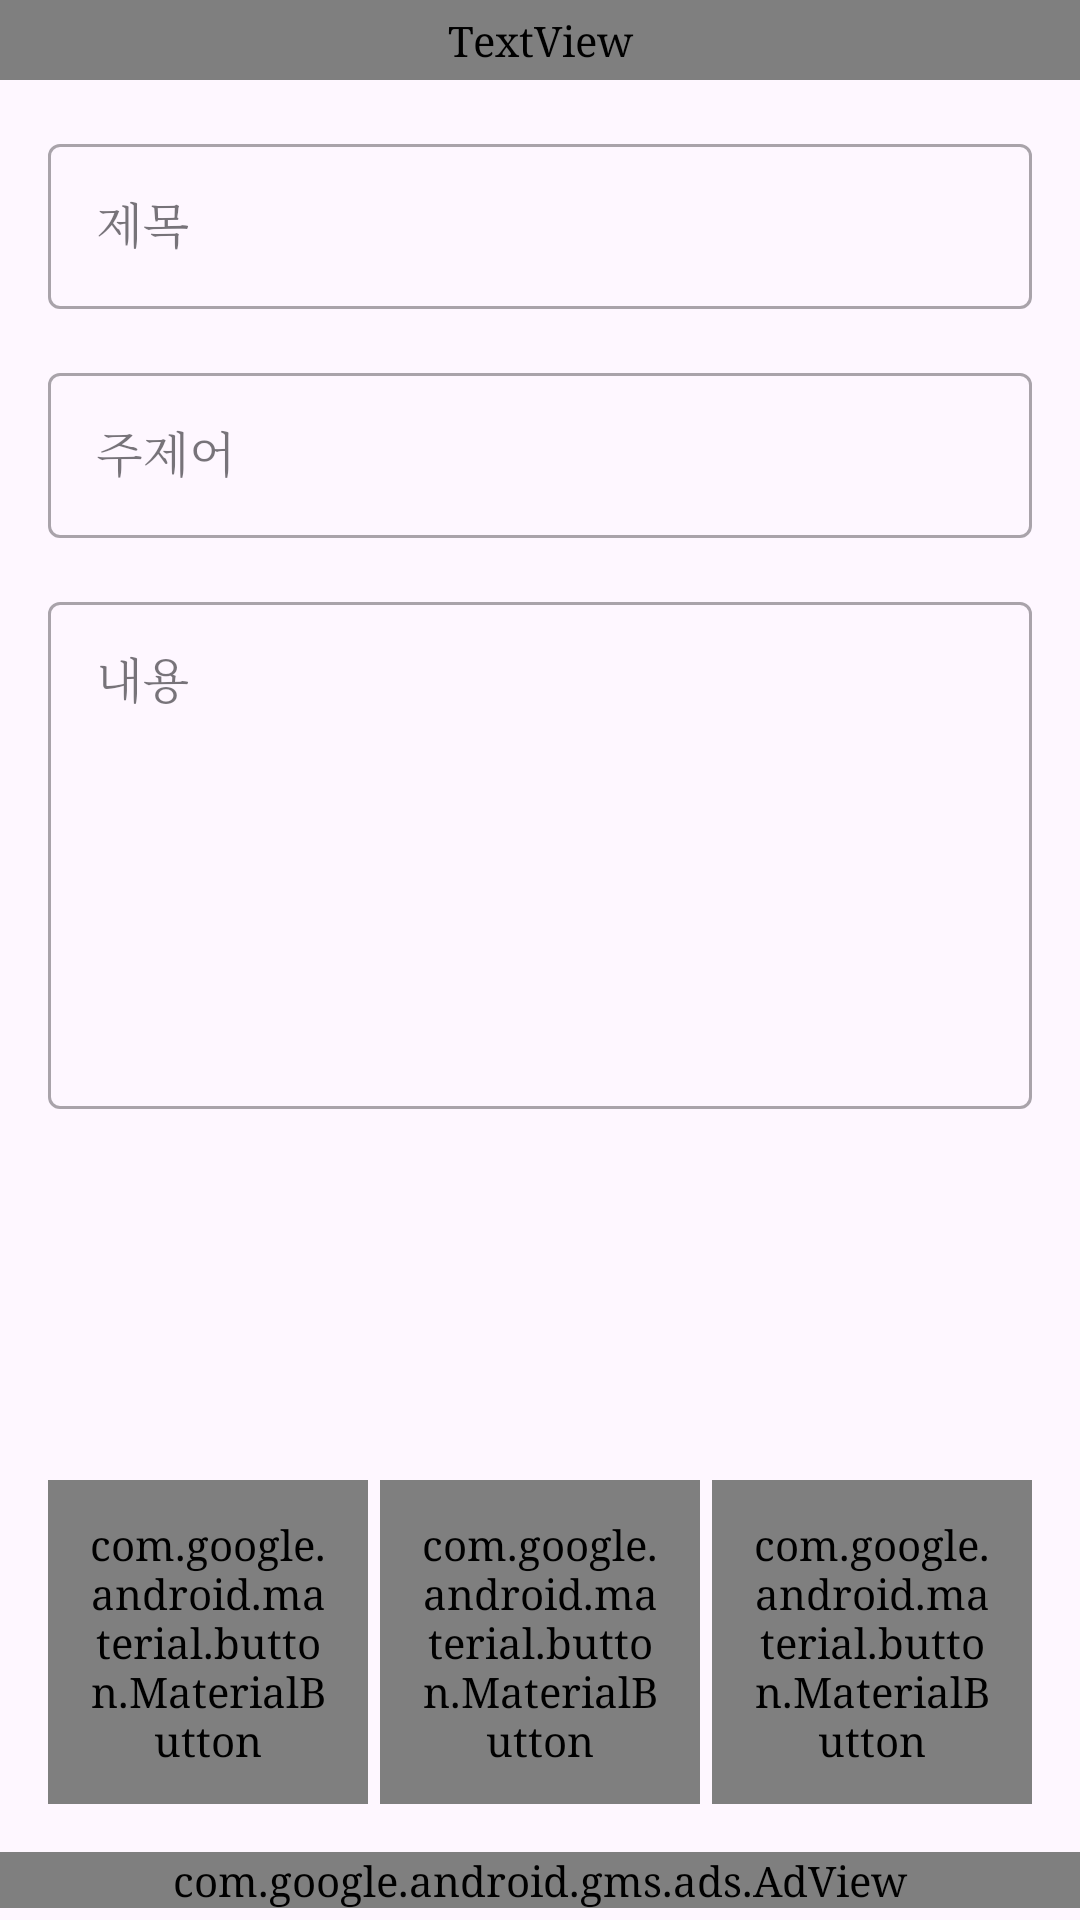

The Android layout XML behind this screen, and the referenced resources:
<!-- AndroidManifest.xml: activity theme Theme.GoodRoutine -->
<!-- res/layout/activity_memorization_edit.xml -->
<?xml version="1.0" encoding="utf-8"?>
<androidx.constraintlayout.widget.ConstraintLayout xmlns:android="http://schemas.android.com/apk/res/android"
    xmlns:app="http://schemas.android.com/apk/res-auto"
    xmlns:ads="http://schemas.android.com/apk/res-auto"
    android:layout_width="match_parent"
    android:layout_height="match_parent"
    android:background="?attr/mainBackgroundColor"
    android:fitsSystemWindows="true">

    <TextView
        android:id="@+id/text_usage_indicator"
        android:layout_width="match_parent"
        android:layout_height="wrap_content"
        android:background="?attr/mainBackgroundColor"
        android:paddingHorizontal="16dp"
        android:paddingVertical="4dp"
        android:textSize="12sp"
        android:textColor="?attr/mainTextColor"
        android:gravity="end"
        android:visibility="visible"
        app:layout_constraintTop_toTopOf="parent" />

    <androidx.core.widget.NestedScrollView
        android:id="@+id/scroll_memorization_edit"
        android:layout_width="match_parent"
        android:layout_height="0dp"
        android:padding="16dp"
        android:fillViewport="true"
        android:isScrollContainer="true"
        app:layout_constraintBottom_toTopOf="@id/layout_memo_edit_buttons"
        app:layout_constraintTop_toBottomOf="@id/text_usage_indicator">

        <LinearLayout
            android:layout_width="match_parent"
            android:layout_height="wrap_content"
            android:orientation="vertical"
            android:paddingBottom="100dp">

            <com.google.android.material.textfield.TextInputLayout
                style="@style/Widget.MaterialComponents.TextInputLayout.OutlinedBox"
                android:layout_width="match_parent"
                android:layout_height="wrap_content"
                android:hint="@string/label_title">
                <com.google.android.material.textfield.TextInputEditText
                    android:id="@+id/edit_memo_title"
                    android:layout_width="match_parent"
                    android:layout_height="wrap_content"
                    android:inputType="text" />
            </com.google.android.material.textfield.TextInputLayout>

            <com.google.android.material.textfield.TextInputLayout
                style="@style/Widget.MaterialComponents.TextInputLayout.OutlinedBox"
                android:layout_width="match_parent"
                android:layout_height="wrap_content"
                android:layout_marginTop="16dp"
                android:hint="@string/label_keyword">
                <com.google.android.material.textfield.TextInputEditText
                    android:id="@+id/edit_memo_keyword"
                    android:layout_width="match_parent"
                    android:layout_height="wrap_content"
                    android:inputType="text" />
            </com.google.android.material.textfield.TextInputLayout>

            <com.google.android.material.textfield.TextInputLayout
                style="@style/Widget.MaterialComponents.TextInputLayout.OutlinedBox"
                android:layout_width="match_parent"
                android:layout_height="wrap_content"
                android:layout_marginTop="16dp"
                android:hint="@string/label_content">
                <com.google.android.material.textfield.TextInputEditText
                    android:id="@+id/edit_memo_content"
                    android:layout_width="match_parent"
                    android:layout_height="wrap_content"
                    android:minLines="7"
                    android:maxLines="15"
                    android:scrollbars="vertical"
                    android:gravity="top"
                    android:inputType="textMultiLine" />
            </com.google.android.material.textfield.TextInputLayout>

        </LinearLayout>
    </androidx.core.widget.NestedScrollView>

    <LinearLayout
        android:id="@+id/layout_memo_edit_buttons"
        android:layout_width="match_parent"
        android:layout_height="wrap_content"
        android:orientation="horizontal"
        android:paddingHorizontal="16dp"
        android:layout_marginBottom="16dp"
        app:layout_constraintBottom_toTopOf="@id/adView">

        <com.google.android.material.button.MaterialButton
            android:id="@+id/btn_memo_add_next"
            android:layout_width="0dp"
            android:layout_height="wrap_content"
            android:layout_weight="1"
            android:layout_marginEnd="4dp"
            android:padding="12dp"
            android:text="@string/btn_add"
            android:textColor="?attr/buttonTextColor"
            app:backgroundTint="?attr/buttonBackgroundColor" />

        <com.google.android.material.button.MaterialButton
            android:id="@+id/btn_memo_save"
            android:layout_width="0dp"
            android:layout_height="wrap_content"
            android:layout_weight="1"
            android:layout_marginEnd="4dp"
            android:padding="12dp"
            android:text="@string/btn_save"
            android:textColor="?attr/buttonTextColor"
            app:backgroundTint="?attr/buttonBackgroundColor" />

        <com.google.android.material.button.MaterialButton
            android:id="@+id/btn_memo_delete"
            android:layout_width="0dp"
            android:layout_height="wrap_content"
            android:layout_weight="1"
            android:padding="12dp"
            android:text="@string/btn_delete"
            android:textColor="?attr/buttonTextColor"
            app:backgroundTint="?attr/buttonBackgroundColor" />

    </LinearLayout>

    <com.google.android.gms.ads.AdView
        android:id="@+id/adView"
        android:layout_width="match_parent"
        android:layout_height="wrap_content"
        android:layout_marginBottom="4dp"
        ads:adSize="BANNER"
        ads:adUnitId="@string/admob_unit_id"
        app:layout_constraintBottom_toBottomOf="parent"
        app:layout_constraintEnd_toEndOf="parent"
        app:layout_constraintStart_toStartOf="parent" />

</androidx.constraintlayout.widget.ConstraintLayout>
<!-- resources referenced by this layout -->
<resources>
  <string name="admob_unit_id">ca-app-pub-2726657770670880/4458872336</string>
  <string name="btn_add">추가</string>
  <string name="btn_delete">삭제</string>
  <string name="btn_save">저장</string>
  <string name="label_content">내용</string>
  <string name="label_keyword">주제어</string>
  <string name="label_title">제목</string>
  <style name="Theme.GoodRoutine" parent="Theme.GoodRoutine.Default" />
  <style name="Theme.GoodRoutine.Default" parent="Base.Theme.GoodRoutine">
          <item name="mainBackgroundColor">@color/app_background</item>
          <item name="mainTextColor">#333333</item>
          <item name="secondaryTextColor">#666666</item>
          <item name="buttonBackgroundColor">#B2DFDB</item>
          <item name="buttonTextColor">#000000</item>
          <item name="android:windowBackground">@color/app_background</item>
      </style>
  <style name="Base.Theme.GoodRoutine" parent="Theme.Material3.Light.NoActionBar">
          <item name="android:fontFamily">serif</item>
          <item name="colorPrimary">@color/colorPrimary</item>
          <item name="colorSecondary">@color/colorSecondary</item>
      </style>
  <color name="app_background">#DEF0DE</color>
  <color name="colorPrimary">#f38b0e</color>
  <color name="colorSecondary">#B2DFDB</color>
</resources>
